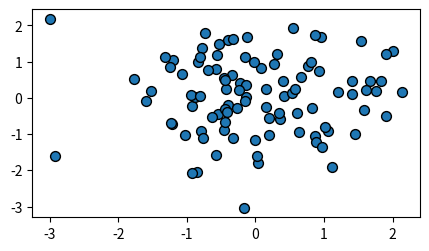

Here is the Python script that generated this plot:

import matplotlib.pyplot as plt
import numpy as np

data1, data2, data3, data4 = np.random.randn(4, 100) 


fig, ax = plt.subplots(figsize=(5, 2.7))
ax.scatter(data1, data2, s=50, facecolor='C0', edgecolor='k')

plt.show()     
